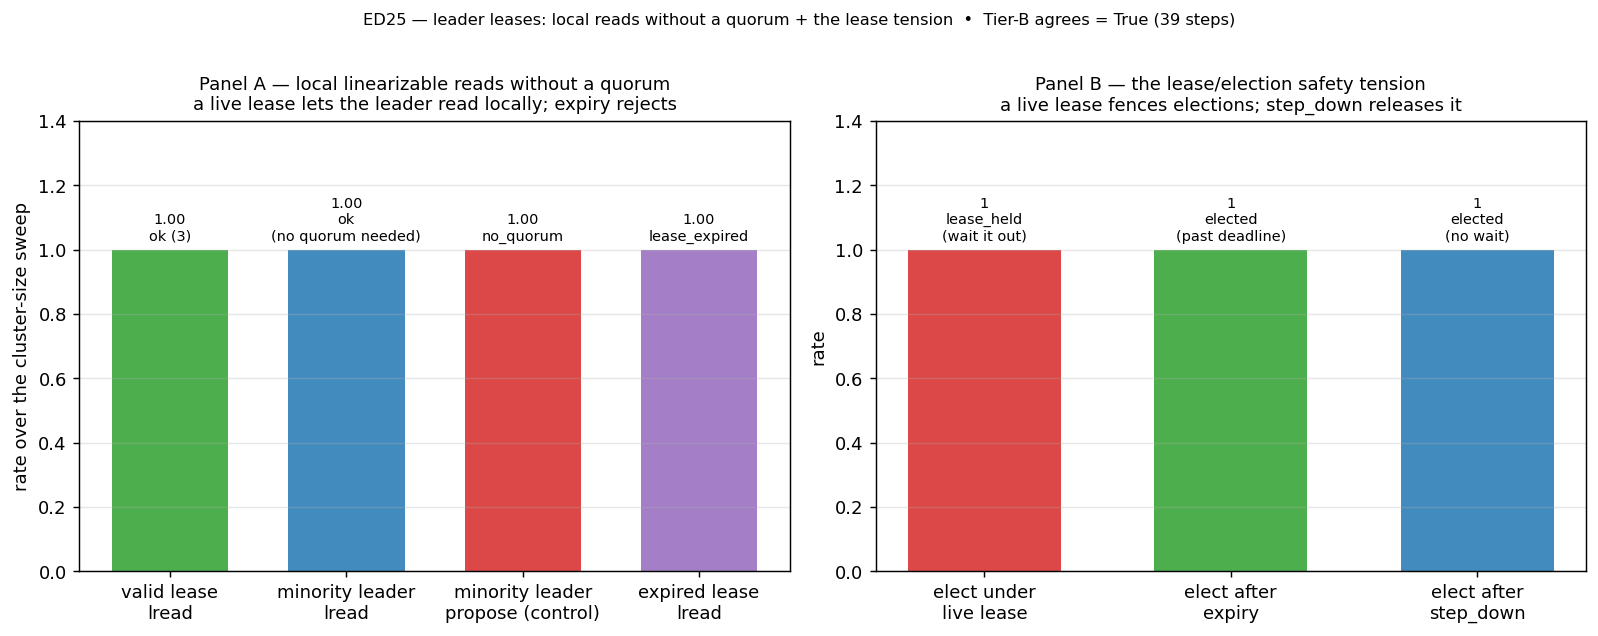

Data behind this chart, as committed beside it:
panel, metric, value, detail
local_read, valid_lease_read, 1, served_over_3_clusters
local_read, minority_lread, 1, minority_leader_reads_locally
local_read, minority_propose_blocked, 1, propose_no_quorum_control
local_read, expired_lease_read, 1, rejected_after_expiry
safety, elect_blocked_under_lease, 1, lease_held_wait_it_out
safety, elect_after_expiry, 1, unblocked_past_deadline
safety, stepdown_releases_lease, 1, fast_handoff_no_wait
tier_b, all, 1, steps=39
